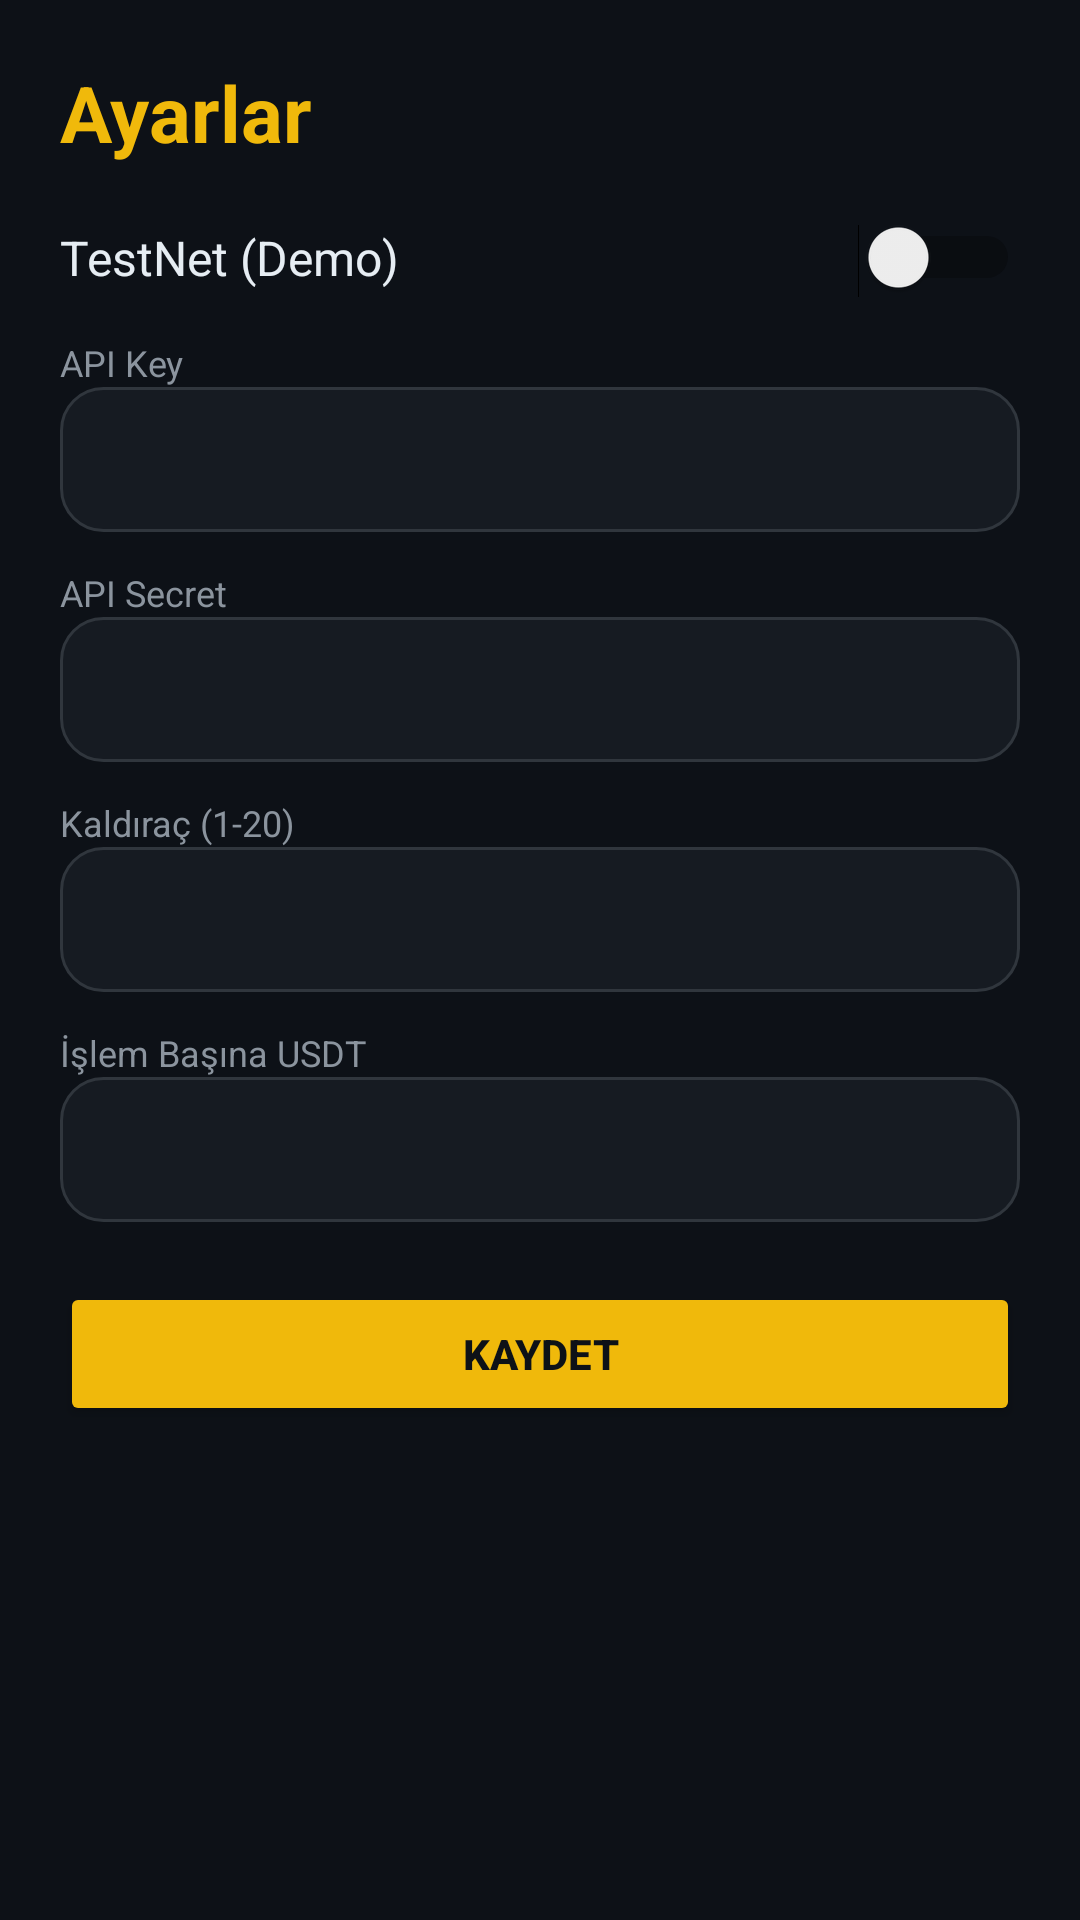

Write the Android layout XML for this screen, with the resource values it uses.
<!-- AndroidManifest.xml: application theme Theme.Sbnc -->
<!-- res/layout/activity_settings.xml -->
<?xml version="1.0" encoding="utf-8"?>
<ScrollView xmlns:android="http://schemas.android.com/apk/res/android"
    android:layout_width="match_parent"
    android:layout_height="match_parent"
    android:background="#0D1117">
    <LinearLayout
        android:layout_width="match_parent"
        android:layout_height="wrap_content"
        android:orientation="vertical"
        android:padding="20dp">
        <TextView
            android:layout_width="wrap_content"
            android:layout_height="wrap_content"
            android:text="Ayarlar"
            android:textColor="#F0B90B"
            android:textSize="26sp"
            android:textStyle="bold"
            android:layout_marginBottom="20dp"/>
        <Switch
            android:id="@+id/swTestnet"
            android:layout_width="match_parent"
            android:layout_height="wrap_content"
            android:text="TestNet (Demo)"
            android:textColor="#E6EDF3"
            android:textSize="16sp"
            android:paddingBottom="16dp"/>
        <TextView android:layout_width="wrap_content" android:layout_height="wrap_content"
            android:text="API Key" android:textColor="#8B949E" android:textSize="12sp"/>
        <EditText
            android:id="@+id/etApiKey"
            android:layout_width="match_parent"
            android:layout_height="wrap_content"
            android:background="@drawable/card_bg"
            android:padding="12dp"
            android:textColor="#E6EDF3"
            android:inputType="text"
            android:layout_marginBottom="12dp"/>
        <TextView android:layout_width="wrap_content" android:layout_height="wrap_content"
            android:text="API Secret" android:textColor="#8B949E" android:textSize="12sp"/>
        <EditText
            android:id="@+id/etApiSecret"
            android:layout_width="match_parent"
            android:layout_height="wrap_content"
            android:background="@drawable/card_bg"
            android:padding="12dp"
            android:textColor="#E6EDF3"
            android:inputType="textPassword"
            android:layout_marginBottom="12dp"/>
        <TextView android:layout_width="wrap_content" android:layout_height="wrap_content"
            android:text="Kaldıraç (1-20)" android:textColor="#8B949E" android:textSize="12sp"/>
        <EditText
            android:id="@+id/etLeverage"
            android:layout_width="match_parent"
            android:layout_height="wrap_content"
            android:background="@drawable/card_bg"
            android:padding="12dp"
            android:textColor="#E6EDF3"
            android:inputType="number"
            android:layout_marginBottom="12dp"/>
        <TextView android:layout_width="wrap_content" android:layout_height="wrap_content"
            android:text="İşlem Başına USDT" android:textColor="#8B949E" android:textSize="12sp"/>
        <EditText
            android:id="@+id/etTradeUsdt"
            android:layout_width="match_parent"
            android:layout_height="wrap_content"
            android:background="@drawable/card_bg"
            android:padding="12dp"
            android:textColor="#E6EDF3"
            android:inputType="numberDecimal"
            android:layout_marginBottom="20dp"/>
        <Button
            android:id="@+id/btnSave"
            android:layout_width="match_parent"
            android:layout_height="wrap_content"
            android:text="Kaydet"
            android:backgroundTint="#F0B90B"
            android:textColor="#0D1117"
            android:textStyle="bold"/>
    </LinearLayout>
</ScrollView>
<!-- resources referenced by this layout -->
<resources>
  <!-- drawable card_bg (drawable) -->
  <?xml version="1.0" encoding="utf-8"?>
  <shape xmlns:android="http://schemas.android.com/apk/res/android">
      <solid android:color="@color/card"/>
      <corners android:radius="14dp"/>
      <stroke android:width="1dp" android:color="@color/border"/>
  </shape>
  <style name="Theme.Sbnc" parent="Theme.MaterialComponents.DayNight.NoActionBar">
          <item name="colorPrimary">@color/gold</item>
          <item name="colorPrimaryVariant">@color/gold</item>
          <item name="colorOnPrimary">@color/bg</item>
          <item name="android:statusBarColor">@color/bg</item>
          <item name="android:windowBackground">@color/bg</item>
      </style>
  <color name="card">#161B22</color>
  <color name="border">#30363D</color>
  <color name="gold">#F0B90B</color>
  <color name="bg">#0D1117</color>
</resources>
